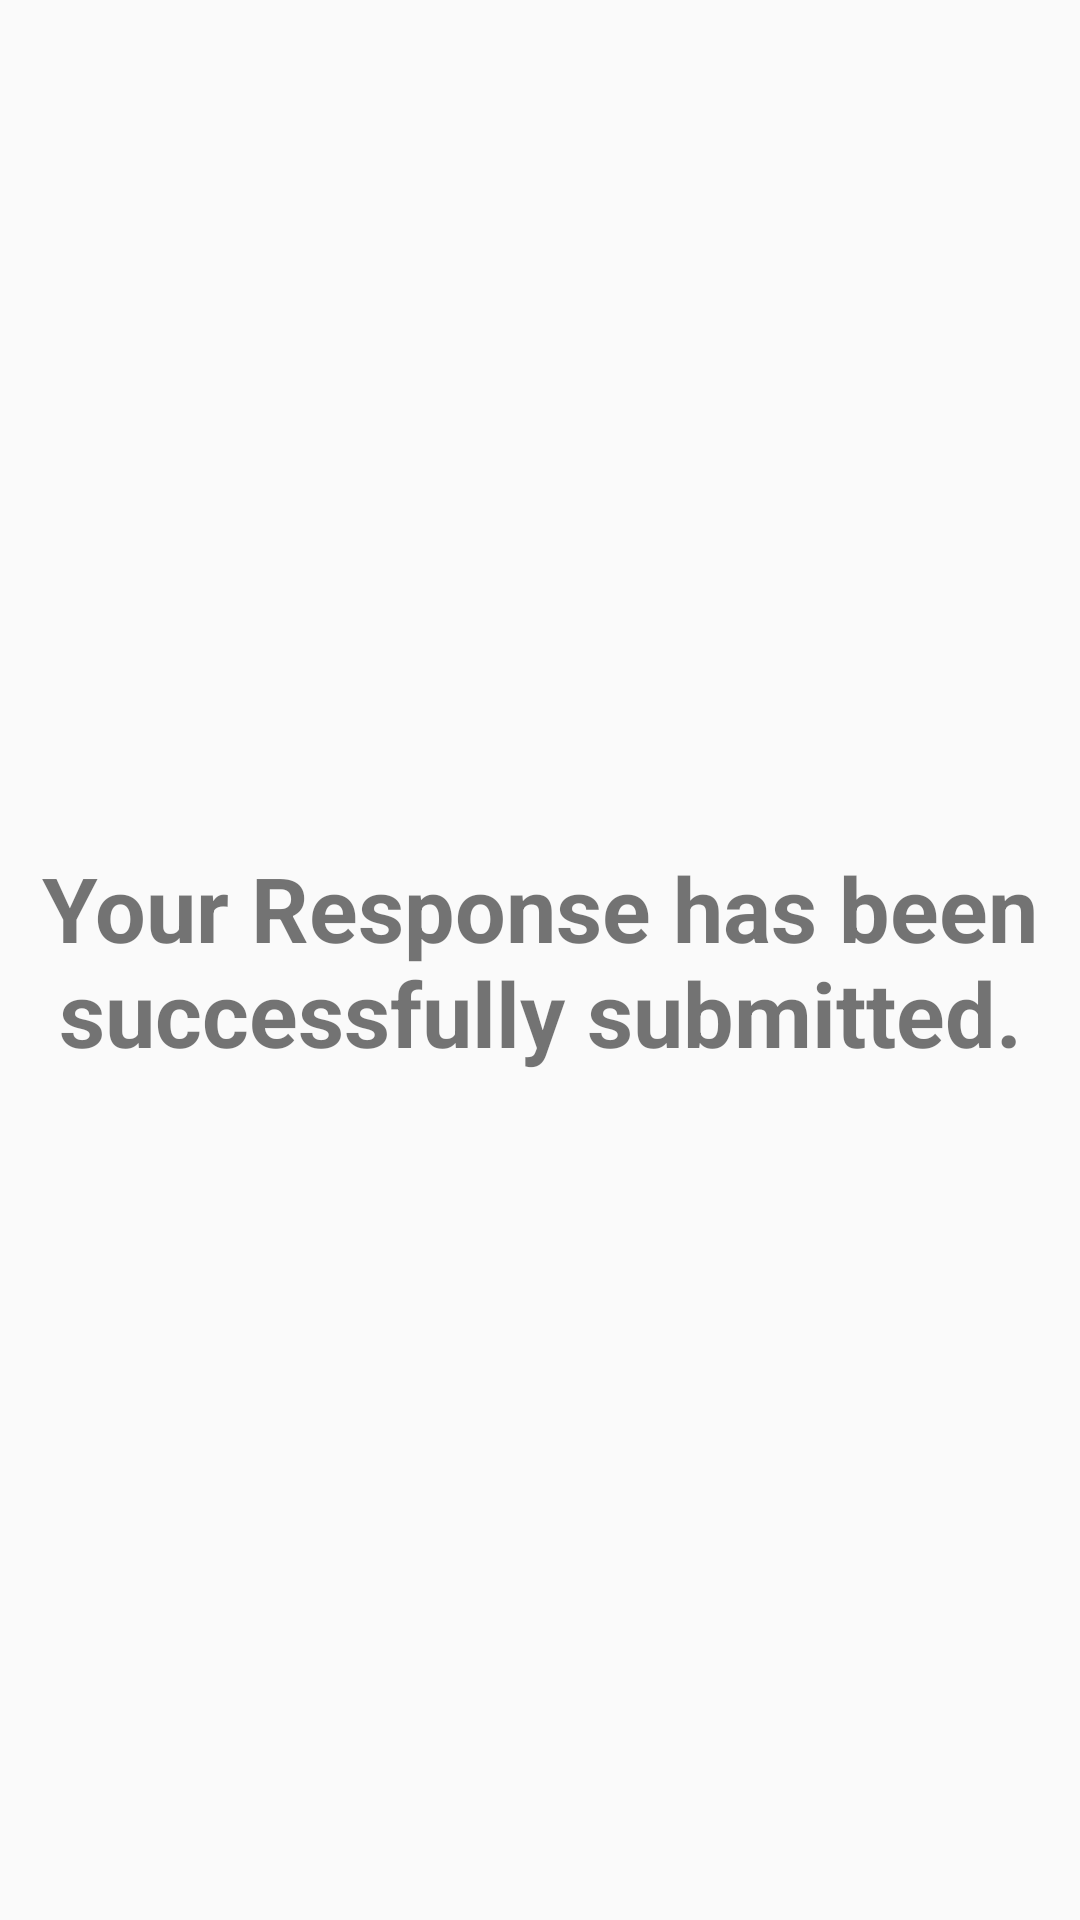

Reconstruct the res/layout file that produces this screen, plus the resources it refers to.
<!-- AndroidManifest.xml: application theme AppTheme -->
<!-- res/layout/activity_rateus_display_message.xml -->
<?xml version="1.0" encoding="utf-8"?>
<androidx.constraintlayout.widget.ConstraintLayout
        xmlns:android="http://schemas.android.com/apk/res/android"
        xmlns:tools="http://schemas.android.com/tools"
        xmlns:app="http://schemas.android.com/apk/res-auto"
        android:layout_width="match_parent"
        android:layout_height="match_parent"
        tools:context=".rateus_display_message">

    <TextView
            android:text="Your Response has been successfully submitted."
            android:layout_width="wrap_content"
            android:layout_height="wrap_content" app:layout_constraintTop_toTopOf="parent"
            app:layout_constraintStart_toStartOf="parent" app:layout_constraintBottom_toBottomOf="parent"
            app:layout_constraintEnd_toEndOf="parent" android:id="@+id/textView2" android:textSize="30sp"
            android:textStyle="bold" android:gravity="center"/>
</androidx.constraintlayout.widget.ConstraintLayout>
<!-- resources referenced by this layout -->
<resources>
  <style name="AppTheme" parent="Theme.AppCompat.Light.DarkActionBar">
          
          <item name="colorPrimary">@color/theme_1</item>
          <item name="colorPrimaryDark">@color/background</item>
          <item name="colorAccent">@color/colorAccent</item>
      </style>
  <color name="theme_1">#FFBC45</color>
  <color name="background">#F54166</color>
  <color name="colorAccent">#FFFFFF</color>
</resources>
